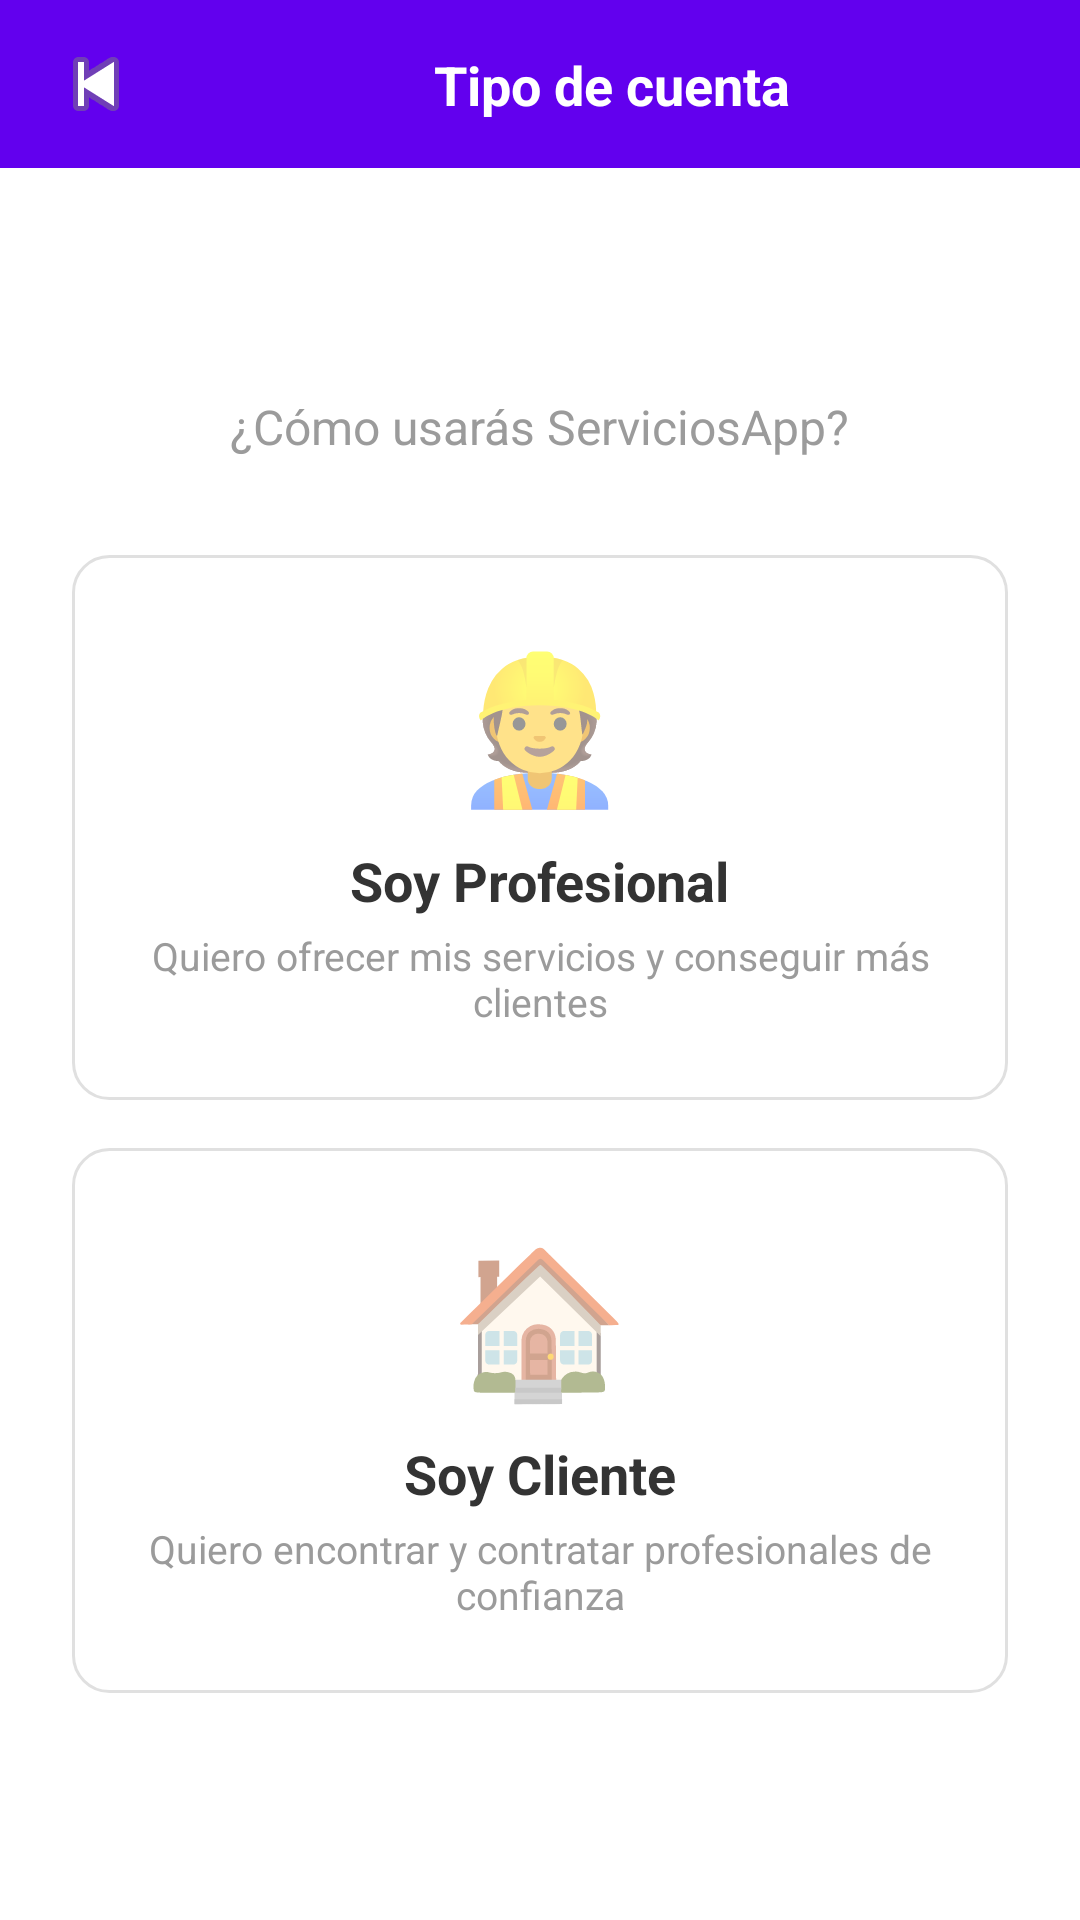

Android layout source for this screen:
<!-- AndroidManifest.xml: application theme Theme.KSTOREAPP -->
<!-- res/layout/activity_tipo_cuenta.xml -->
<?xml version="1.0" encoding="utf-8"?>
<LinearLayout xmlns:android="http://schemas.android.com/apk/res/android"
    android:layout_width="match_parent"
    android:layout_height="match_parent"
    android:orientation="vertical"
    android:background="@color/white">

    
    <LinearLayout
        android:layout_width="match_parent"
        android:layout_height="56dp"
        android:background="@color/morado"
        android:orientation="horizontal"
        android:gravity="center_vertical"
        android:padding="16dp">

        <ImageButton
            android:id="@+id/btnVolver"
            android:layout_width="32dp"
            android:layout_height="32dp"
            android:src="@android:drawable/ic_media_previous"
            android:background="@android:color/transparent"
            android:layout_marginEnd="16dp"/>

        <TextView
            android:layout_width="match_parent"
            android:layout_height="match_parent"
            android:text="@string/tipo_de_cuenta"
            android:textColor="@color/white"
            android:gravity="center"
            android:textSize="18sp"
            android:textStyle="bold"/>

    </LinearLayout>

    <LinearLayout
        android:layout_width="match_parent"
        android:layout_height="match_parent"
        android:orientation="vertical"
        android:padding="24dp"
        android:gravity="center">

        
        <TextView
            android:layout_width="wrap_content"
            android:layout_height="wrap_content"
            android:text="@string/c_mo_usar_s_serviciosapp"
            android:textSize="16sp"
            android:textColor="@color/gris"
            android:layout_marginBottom="32dp"/>

        
        <LinearLayout
            android:id="@+id/cardProfesional"
            android:layout_width="match_parent"
            android:layout_height="wrap_content"
            android:orientation="vertical"
            android:background="@drawable/card_tipo"
            android:padding="24dp"
            android:gravity="center"
            android:layout_marginBottom="16dp">

            <TextView
                android:layout_width="wrap_content"
                android:layout_height="wrap_content"
                android:text="@string/Trabajador_icon"
                android:textSize="48sp"/>

            <TextView
                android:layout_width="wrap_content"
                android:layout_height="wrap_content"
                android:text="@string/soy_profesional"
                android:textSize="18sp"
                android:textStyle="bold"
                android:textColor="@color/Texto1"
                android:layout_marginTop="8dp"/>

            <TextView
                android:layout_width="wrap_content"
                android:layout_height="wrap_content"
                android:text="@string/profesional_index"
                android:textSize="13sp"
                android:textColor="@color/gris"
                android:gravity="center"
                android:layout_marginTop="4dp"/>

        </LinearLayout>

        
        <LinearLayout
            android:id="@+id/cardCliente"
            android:layout_width="match_parent"
            android:layout_height="wrap_content"
            android:orientation="vertical"
            android:background="@drawable/card_tipo"
            android:padding="24dp"
            android:gravity="center">

            <TextView
                android:layout_width="wrap_content"
                android:layout_height="wrap_content"
                android:text="@string/house_icon"
                android:textSize="48sp"/>

            <TextView
                android:layout_width="wrap_content"
                android:layout_height="wrap_content"
                android:text="@string/soy_cliente"
                android:textSize="18sp"
                android:textStyle="bold"
                android:textColor="@color/Texto1"
                android:layout_marginTop="8dp"/>

            <TextView
                android:layout_width="wrap_content"
                android:layout_height="wrap_content"
                android:text="@string/cliente_index"
                android:textSize="13sp"
                android:textColor="@color/gris"
                android:gravity="center"
                android:layout_marginTop="4dp"/>

        </LinearLayout>

    </LinearLayout>

</LinearLayout>
<!-- resources referenced by this layout -->
<resources>
  <color name="Texto1">#333333</color>
  <color name="gris">#9b9b9b</color>
  <color name="morado">#6200EE</color>
  <color name="white">#FFFFFF</color>
  <!-- drawable card_tipo (drawable) -->
  <?xml version="1.0" encoding="utf-8"?>
  <shape xmlns:android="http://schemas.android.com/apk/res/android"
      android:shape="rectangle">
      <solid android:color="@android:color/white"/>
      <stroke
          android:width="1dp"
          android:color="#E0E0E0"/>
      <corners android:radius="12dp"/>
  </shape>
  <string name="Trabajador_icon">👷</string>
  <string name="c_mo_usar_s_serviciosapp">¿Cómo usarás ServiciosApp?</string>
  <string name="cliente_index">Quiero encontrar y contratar profesionales de confianza</string>
  <string name="house_icon">🏠</string>
  <string name="profesional_index">Quiero ofrecer mis servicios y conseguir más clientes</string>
  <string name="soy_cliente">Soy Cliente</string>
  <string name="soy_profesional">Soy Profesional</string>
  <string name="tipo_de_cuenta">Tipo de cuenta</string>
  <style name="Theme.KSTOREAPP" parent="Base.Theme.KSTOREAPP">
          <item name="android:windowTranslucentStatus">false</item>
          <item name="android:statusBarColor">@android:color/transparent</item>
          <item name="android:navigationBarColor">@android:color/transparent</item>
          <item name="android:windowLightStatusBar">true</item>
          <item name="android:fitsSystemWindows">true</item>
      </style>
  <style name="Base.Theme.KSTOREAPP" parent="Theme.MaterialComponents.Light.NoActionBar">
          <item name="colorPrimary">#6200EE</item>
          <item name="colorPrimaryVariant">#3700B3</item>
          <item name="colorOnPrimary">@android:color/white</item>
      </style>
</resources>
